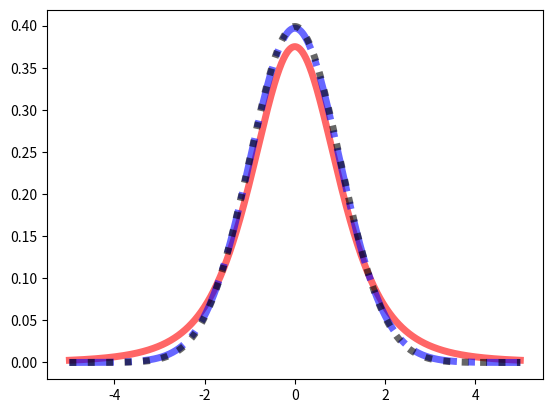

Recreate this plot in Python.
# -*- coding: utf-8 -*-
"""
Created on Fri Sep  7 20:13:22 2018

[redacted]

Student's t Distribution
"""
import numpy as np
import scipy.stats as ss
import matplotlib.pyplot as plt

df = 4
x = np.linspace(-5, 5, 1000)
plt.plot(x, ss.t.pdf(x, df),'r-', lw=5, alpha=0.6, label='t pdf')


df = 50
x = np.linspace(-5, 5, 1000)
plt.plot(x, ss.t.pdf(x, df),'b-.', lw=5, alpha=0.6, label='t pdf')
''''
df = 30
plt.plot(x, ss.t.pdf(x, df),'r:', lw=5, alpha=0.6, label='t pdf')
'''
plt.plot(x, ss.norm.pdf(x),'k:', lw=5, alpha=0.6, label='normal pdf')
